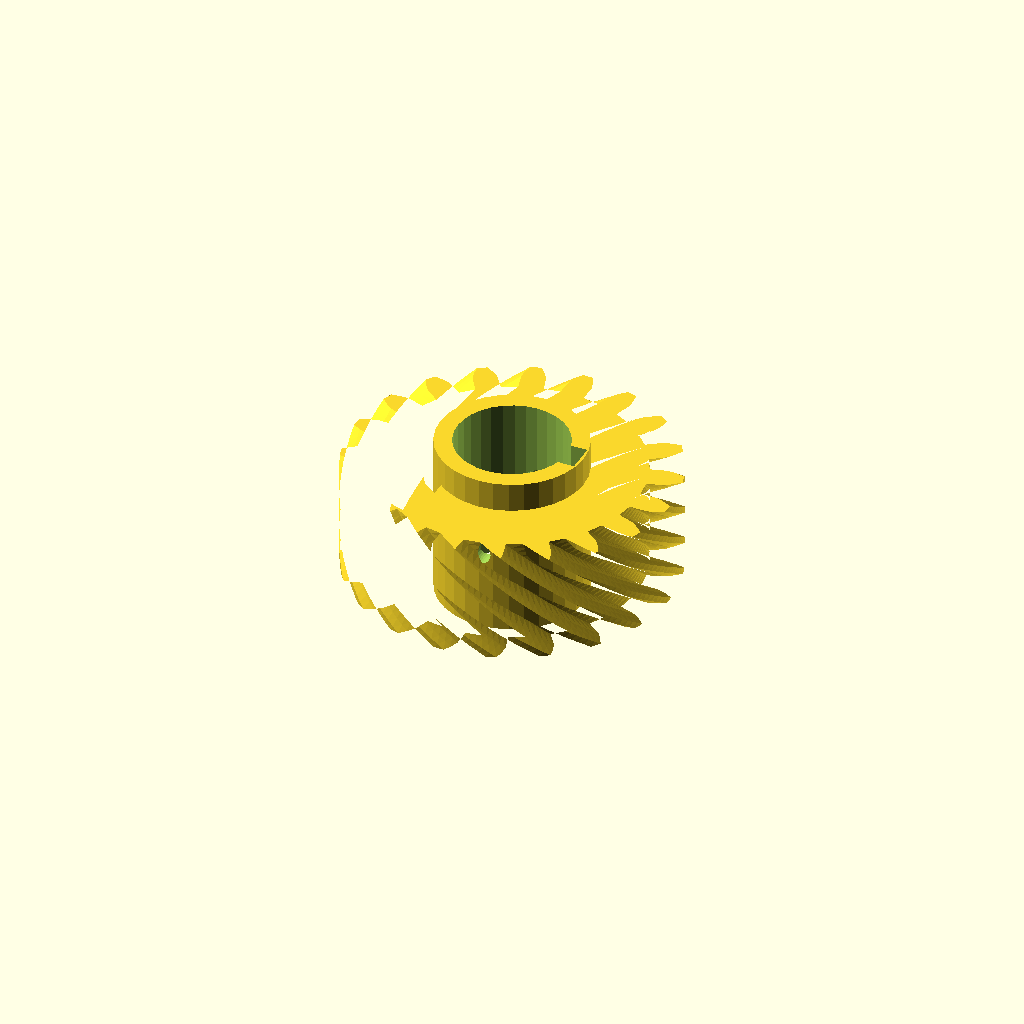
Cell 1 — every parameter at its default value.
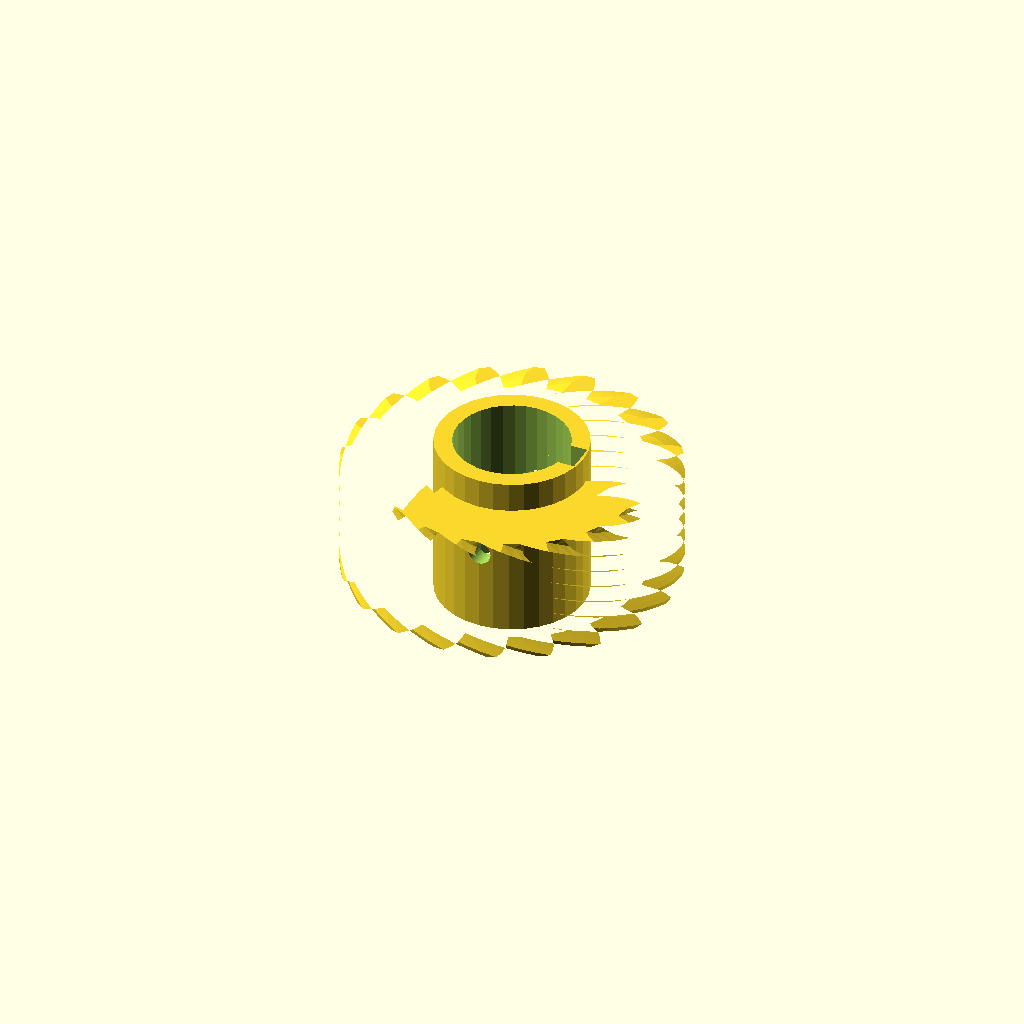
Cell 2: helix = 110 (everything else at default).
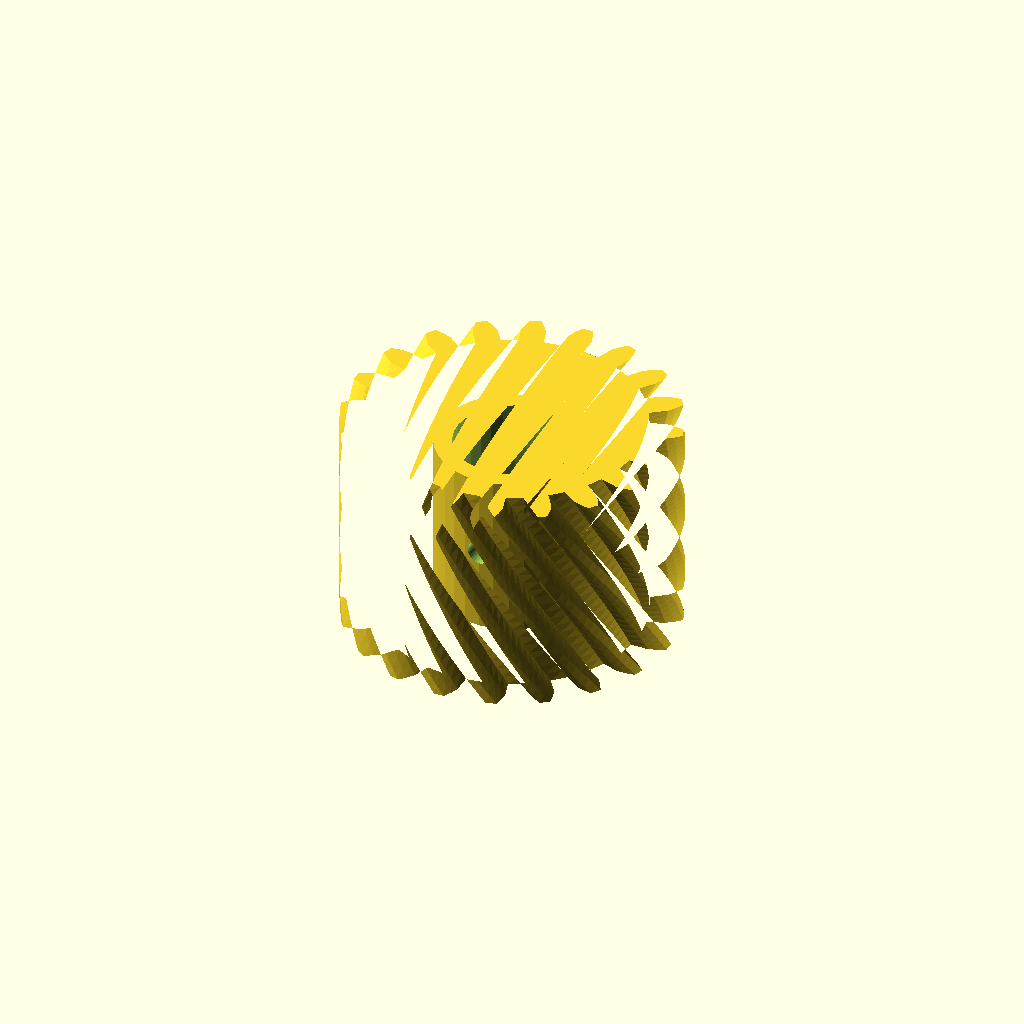
Cell 3: the same model with rim_w = 36.
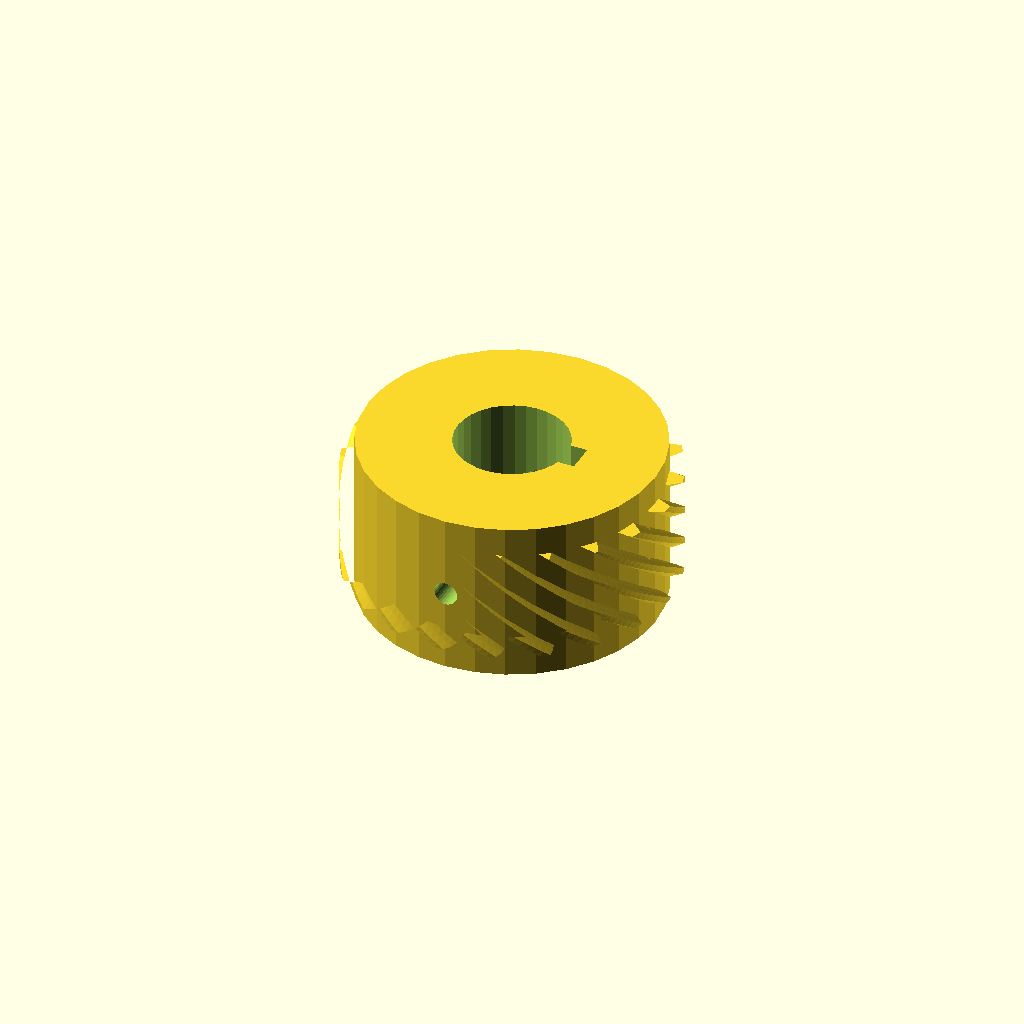
Cell 4: the same model with hub_r = 25.06.
One fixed orthographic camera (rotation 55°, 0°, 25°; colour scheme Cornfield) for every cell.
Source of the model, optional_data/data/gen3/wormwheels/part_0052.scad:
$fn = 32;

// ----------------------------------------------------------------------
// Worm wheel: z20 module 2.5, 55 degree helix, 28 mm hub
// ----------------------------------------------------------------------

// --- parameters (mm) ---
gear_module = 2.5;        // tooth module
teeth = 20;               // tooth count
helix = 55;               // helix angle of the rim
rim_w = 18;               // rim width
hub_r = 12.53;            // hub radius
hub_h = 28;               // hub height
bore_d = 19.05;           // hub bore
key_w = 5;                // keyway width
key_depth = 2.5;          // keyway depth
screw_d = 4;              // set screw thread

rim_profile = [[21.78, -2.039], [24.781, -2], [26.136, -1.536], [27.486, -0.868], [27.486, 0.868], [26.136, 1.536], [24.781, 2], [21.78, 2.039], [21.344, 4.791], [24.186, 5.756], [25.331, 6.616], [26.409, 7.668], [25.873, 9.32], [24.382, 9.537], [22.95, 9.559], [20.084, 8.67], [18.819, 11.152], [21.224, 12.948], [22.047, 14.12], [22.747, 15.453], [21.726, 16.859], [20.242, 16.605], [18.873, 16.184], [16.422, 14.451], [14.451, 16.422], [16.184, 18.873], [16.605, 20.242], [16.859, 21.726], [15.453, 22.747], [14.12, 22.047], [12.948, 21.224], [11.152, 18.819], [8.67, 20.084], [9.559, 22.95], [9.537, 24.382], [9.32, 25.873], [7.668, 26.409], [6.616, 25.331], [5.756, 24.186], [4.791, 21.344], [2.039, 21.78], [2, 24.781], [1.536, 26.136], [0.868, 27.486], [-0.868, 27.486], [-1.536, 26.136], [-2, 24.781], [-2.039, 21.78], [-4.791, 21.344], [-5.756, 24.186], [-6.616, 25.331], [-7.668, 26.409], [-9.32, 25.873], [-9.537, 24.382], [-9.559, 22.95], [-8.67, 20.084], [-11.152, 18.819], [-12.948, 21.224], [-14.12, 22.047], [-15.453, 22.747], [-16.859, 21.726], [-16.605, 20.242], [-16.184, 18.873], [-14.451, 16.422], [-16.422, 14.451], [-18.873, 16.184], [-20.242, 16.605], [-21.726, 16.859], [-22.747, 15.453], [-22.047, 14.12], [-21.224, 12.948], [-18.819, 11.152], [-20.084, 8.67], [-22.95, 9.559], [-24.382, 9.537], [-25.873, 9.32], [-26.409, 7.668], [-25.331, 6.616], [-24.186, 5.756], [-21.344, 4.791], [-21.78, 2.039], [-24.781, 2], [-26.136, 1.536], [-27.486, 0.868], [-27.486, -0.868], [-26.136, -1.536], [-24.781, -2], [-21.78, -2.039], [-21.344, -4.791], [-24.186, -5.756], [-25.331, -6.616], [-26.409, -7.668], [-25.873, -9.32], [-24.382, -9.537], [-22.95, -9.559], [-20.084, -8.67], [-18.819, -11.152], [-21.224, -12.948], [-22.047, -14.12], [-22.747, -15.453], [-21.726, -16.859], [-20.242, -16.605], [-18.873, -16.184], [-16.422, -14.451], [-14.451, -16.422], [-16.184, -18.873], [-16.605, -20.242], [-16.859, -21.726], [-15.453, -22.747], [-14.12, -22.047], [-12.948, -21.224], [-11.152, -18.819], [-8.67, -20.084], [-9.559, -22.95], [-9.537, -24.382], [-9.32, -25.873], [-7.668, -26.409], [-6.616, -25.331], [-5.756, -24.186], [-4.791, -21.344], [-2.039, -21.78], [-2, -24.781], [-1.536, -26.136], [-0.868, -27.486], [0.868, -27.486], [1.536, -26.136], [2, -24.781], [2.039, -21.78], [4.791, -21.344], [5.756, -24.186], [6.616, -25.331], [7.668, -26.409], [9.32, -25.873], [9.537, -24.382], [9.559, -22.95], [8.67, -20.084], [11.152, -18.819], [12.948, -21.224], [14.12, -22.047], [15.453, -22.747], [16.859, -21.726], [16.605, -20.242], [16.184, -18.873], [14.451, -16.422], [16.422, -14.451], [18.873, -16.184], [20.242, -16.605], [21.726, -16.859], [22.747, -15.453], [22.047, -14.12], [21.224, -12.948], [18.819, -11.152], [20.084, -8.67], [22.95, -9.559], [24.382, -9.537], [25.873, -9.32], [26.409, -7.668], [25.331, -6.616], [24.186, -5.756], [21.344, -4.791]];

difference() {
  union() {
    /* rim, twisted to stand in for the helical worm teeth */
    translate([0, 0, (hub_h - rim_w) / 2]) linear_extrude(height = rim_w, twist = helix, slices = 24) polygon(rim_profile);
    /* hub */
    cylinder(h = hub_h, d = 2 * hub_r);
  }
  /* bore */
  translate([0, 0, -2.5]) cylinder(h = hub_h + 5, d = bore_d);
  /* keyway, milled through the whole hub */
  translate([bore_d / 2 - key_depth, -key_w / 2, -2.5]) cube([key_depth + 2.5, key_w, hub_h + 5]);
  /* set screw hole straight through the hub wall */
  translate([0, -hub_r - 2.5, hub_h / 2]) rotate([-90, 0, 0]) cylinder(h = 2 * hub_r + 5, d = screw_d);
}
Customizer parameters (derived from the source; name, type, default, range or options):
gear_module: number, default 2.5
teeth: number, default 20
helix: number, default 55
rim_w: number, default 18
hub_r: number, default 12.53
hub_h: number, default 28
bore_d: number, default 19.05
key_w: number, default 5
key_depth: number, default 2.5
screw_d: number, default 4
